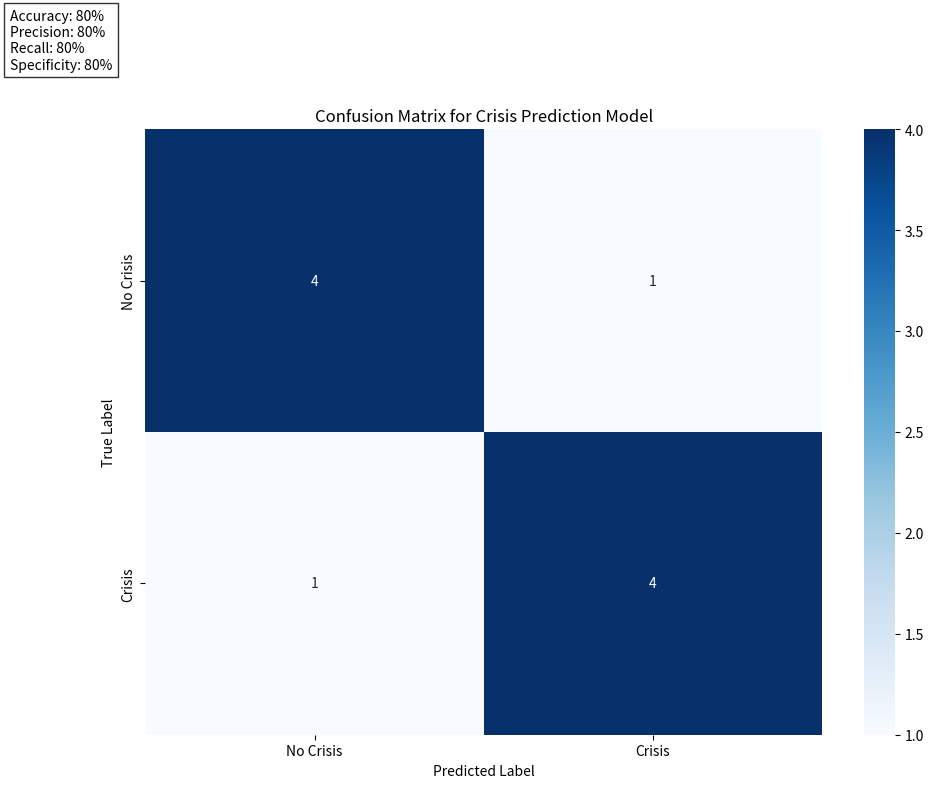

Recreate this plot in Python.
import numpy as np
import seaborn as sns
import matplotlib.pyplot as plt

# Confusion matrix values from our evaluation
cm = np.array([[4, 1],
               [1, 4]])

# Create the plot
plt.figure(figsize=(10, 8))
sns.heatmap(cm, annot=True, fmt='d', cmap='Blues',
            xticklabels=['No Crisis', 'Crisis'],
            yticklabels=['No Crisis', 'Crisis'])

plt.title('Confusion Matrix for Crisis Prediction Model')
plt.ylabel('True Label')
plt.xlabel('Predicted Label')

# Add accuracy, precision, recall values as text
plt.text(-0.4, -0.2, f'Accuracy: 80%\nPrecision: 80%\nRecall: 80%\nSpecificity: 80%', 
         bbox=dict(facecolor='white', alpha=0.8))

# Save the plot
plt.tight_layout()
plt.savefig('confusion_matrix_viz.png')
plt.close() 
